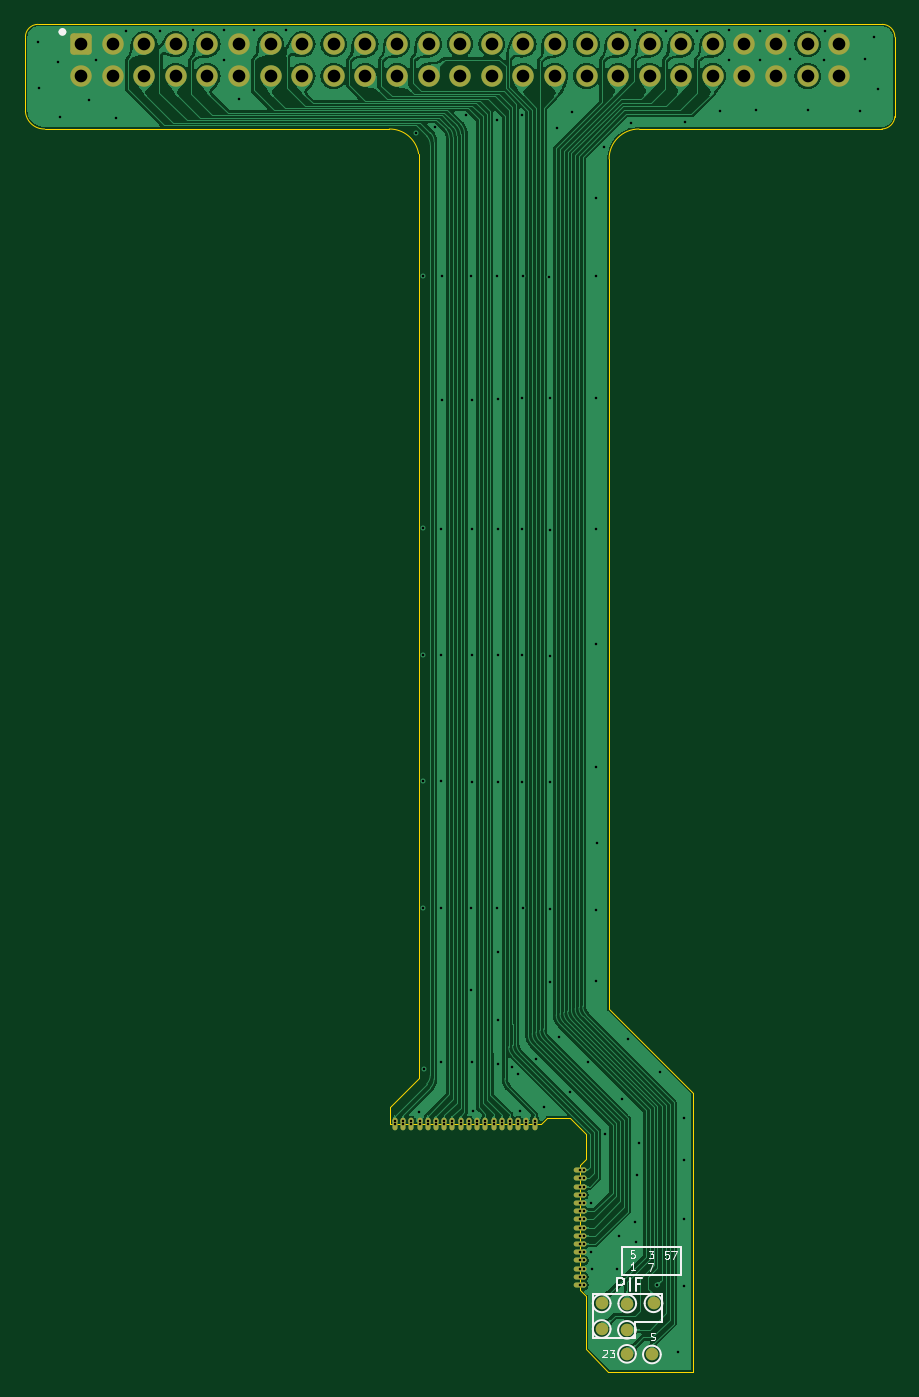
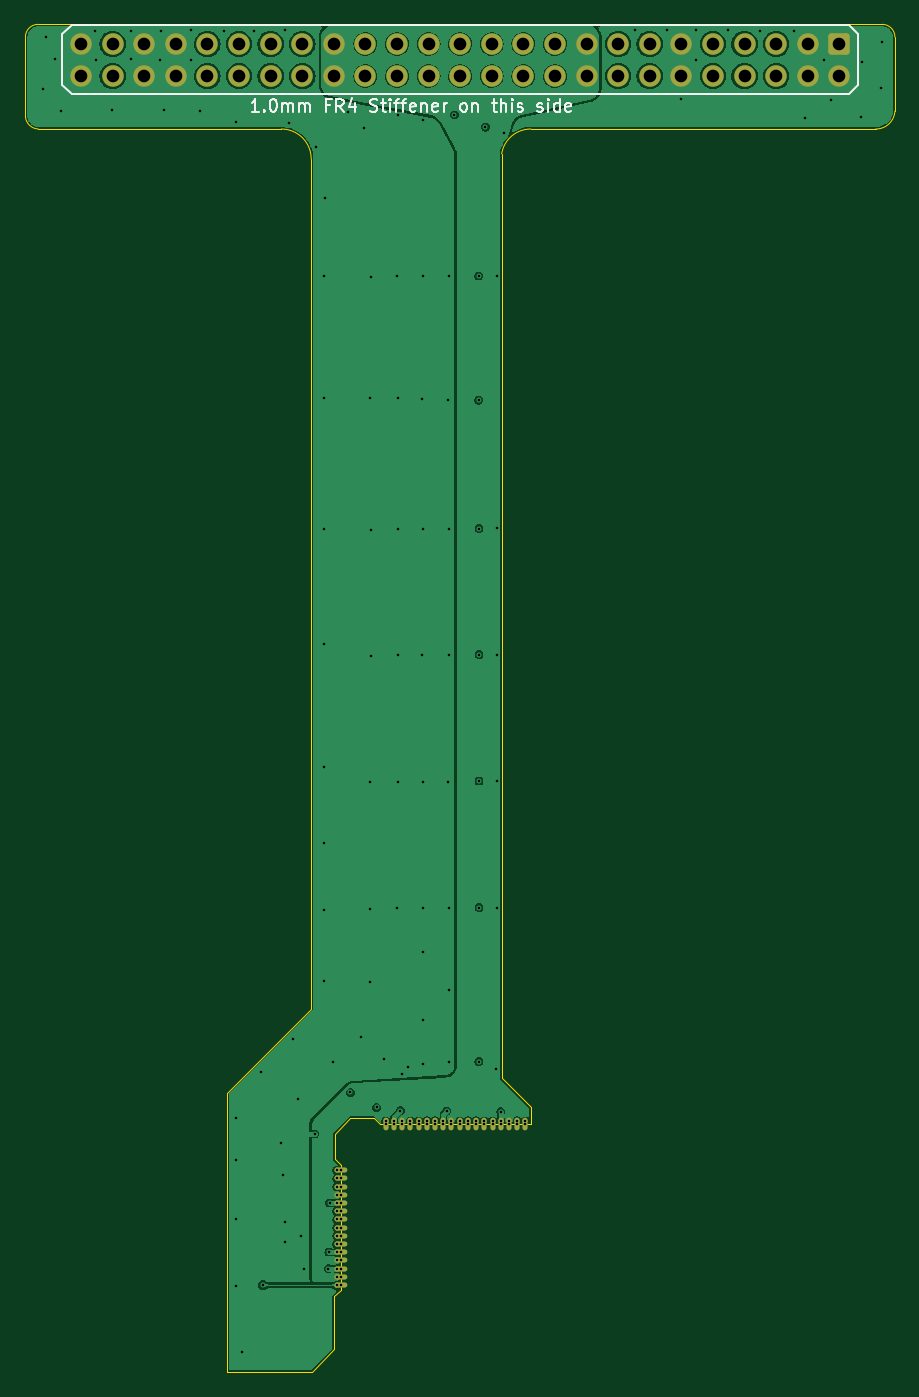
Circuit board: 11 layer files. Board 68.8 x 106.6 mm.
- bottom_copper: RCP-FLEX-B_Cu.gbr (112998 bytes)
- bottom_mask: RCP-FLEX-B_Mask.gbr (5184 bytes)
- paste: RCP-FLEX-B_Paste.gbr (485 bytes)
- bottom_silk: RCP-FLEX-B_Silkscreen.gbr (13451 bytes)
- outline: RCP-FLEX-Edge_Cuts.gbr (2118 bytes)
- top_copper: RCP-FLEX-F_Cu.gbr (193869 bytes)
- top_mask: RCP-FLEX-F_Mask.gbr (5543 bytes)
- paste: RCP-FLEX-F_Paste.gbr (485 bytes)
- top_silk: RCP-FLEX-F_Silkscreen.gbr (8180 bytes)
- drill: RCP-FLEX-NPTH.drl (299 bytes)
- drill: RCP-FLEX-PTH.drl (4261 bytes)

=== bottom_copper: RCP-FLEX-B_Cu.gbr (112998 bytes, source omitted) ===
=== bottom_mask: RCP-FLEX-B_Mask.gbr ===
%TF.GenerationSoftware,KiCad,Pcbnew,8.99.0-409-g72d83cd5de*%
%TF.CreationDate,2024-05-03T23:53:59-05:00*%
%TF.ProjectId,RCP-FLEX,5243502d-464c-4455-982e-6b696361645f,rev?*%
%TF.SameCoordinates,Original*%
%TF.FileFunction,Soldermask,Bot*%
%TF.FilePolarity,Negative*%
%FSLAX46Y46*%
G04 Gerber Fmt 4.6, Leading zero omitted, Abs format (unit mm)*
G04 Created by KiCad (PCBNEW 8.99.0-409-g72d83cd5de) date 2024-05-03 23:53:59*
%MOMM*%
%LPD*%
G01*
G04 APERTURE LIST*
G04 Aperture macros list*
%AMRoundRect*
0 Rectangle with rounded corners*
0 $1 Rounding radius*
0 $2 $3 $4 $5 $6 $7 $8 $9 X,Y pos of 4 corners*
0 Add a 4 corners polygon primitive as box body*
4,1,4,$2,$3,$4,$5,$6,$7,$8,$9,$2,$3,0*
0 Add four circle primitives for the rounded corners*
1,1,$1+$1,$2,$3*
1,1,$1+$1,$4,$5*
1,1,$1+$1,$6,$7*
1,1,$1+$1,$8,$9*
0 Add four rect primitives between the rounded corners*
20,1,$1+$1,$2,$3,$4,$5,0*
20,1,$1+$1,$4,$5,$6,$7,0*
20,1,$1+$1,$6,$7,$8,$9,0*
20,1,$1+$1,$8,$9,$2,$3,0*%
G04 Aperture macros list end*
%ADD10O,0.400000X0.400000*%
%ADD11O,0.400000X1.000000*%
%ADD12O,1.000000X0.400000*%
%ADD13RoundRect,0.250000X-0.600000X0.600000X-0.600000X-0.600000X0.600000X-0.600000X0.600000X0.600000X0*%
%ADD14C,1.700000*%
G04 APERTURE END LIST*
D10*
%TO.C,TP2*%
X143100828Y-126877295D03*
D11*
X143100828Y-127177295D03*
%TD*%
D10*
%TO.C,TP9*%
X147650828Y-126877295D03*
D11*
X147650828Y-127177295D03*
%TD*%
D10*
%TO.C,TP31*%
X157375828Y-138587295D03*
D12*
X157075828Y-138587295D03*
%TD*%
D10*
%TO.C,TP5*%
X145050828Y-126877295D03*
D11*
X145050828Y-127177295D03*
%TD*%
D10*
%TO.C,TP24*%
X157375828Y-134037295D03*
D12*
X157075828Y-134037295D03*
%TD*%
D10*
%TO.C,TP1*%
X142450828Y-126877295D03*
D11*
X142450828Y-127177295D03*
%TD*%
D10*
%TO.C,TP6*%
X145700828Y-126877295D03*
D11*
X145700828Y-127177295D03*
%TD*%
D10*
%TO.C,TP23*%
X157375828Y-133387295D03*
D12*
X157075828Y-133387295D03*
%TD*%
D10*
%TO.C,TP14*%
X150900828Y-126877295D03*
D11*
X150900828Y-127177295D03*
%TD*%
D10*
%TO.C,TP11*%
X148950828Y-126877295D03*
D11*
X148950828Y-127177295D03*
%TD*%
D10*
%TO.C,TP18*%
X153500828Y-126877295D03*
D11*
X153500828Y-127177295D03*
%TD*%
D10*
%TO.C,TP17*%
X152850828Y-126877295D03*
D11*
X152850828Y-127177295D03*
%TD*%
D10*
%TO.C,TP4*%
X144400828Y-126877295D03*
D11*
X144400828Y-127177295D03*
%TD*%
D10*
%TO.C,TP10*%
X148300828Y-126877295D03*
D11*
X148300828Y-127177295D03*
%TD*%
D10*
%TO.C,TP29*%
X157375828Y-137287295D03*
D12*
X157075828Y-137287295D03*
%TD*%
D10*
%TO.C,TP27*%
X157375828Y-135987295D03*
D12*
X157075828Y-135987295D03*
%TD*%
D10*
%TO.C,TP15*%
X151550828Y-126877295D03*
D11*
X151550828Y-127177295D03*
%TD*%
D10*
%TO.C,TP12*%
X149600828Y-126877295D03*
D11*
X149600828Y-127177295D03*
%TD*%
D10*
%TO.C,TP7*%
X146350828Y-126877295D03*
D11*
X146350828Y-127177295D03*
%TD*%
D10*
%TO.C,TP8*%
X147000828Y-126877295D03*
D11*
X147000828Y-127177295D03*
%TD*%
D10*
%TO.C,TP16*%
X152200828Y-126877295D03*
D11*
X152200828Y-127177295D03*
%TD*%
D10*
%TO.C,TP20*%
X157375828Y-131437295D03*
D12*
X157075828Y-131437295D03*
%TD*%
D10*
%TO.C,TP25*%
X157375828Y-134687295D03*
D12*
X157075828Y-134687295D03*
%TD*%
D10*
%TO.C,TP21*%
X157375828Y-132087295D03*
D12*
X157075828Y-132087295D03*
%TD*%
D10*
%TO.C,TP22*%
X157375828Y-132737295D03*
D12*
X157075828Y-132737295D03*
%TD*%
D10*
%TO.C,TP3*%
X143750828Y-126877295D03*
D11*
X143750828Y-127177295D03*
%TD*%
D10*
%TO.C,TP30*%
X157375828Y-137937295D03*
D12*
X157075828Y-137937295D03*
%TD*%
D10*
%TO.C,TP19*%
X157375828Y-130787295D03*
D12*
X157075828Y-130787295D03*
%TD*%
D10*
%TO.C,TP33*%
X157375828Y-139887295D03*
D12*
X157075828Y-139887295D03*
%TD*%
D10*
%TO.C,TP28*%
X157375828Y-136637295D03*
D12*
X157075828Y-136637295D03*
%TD*%
D10*
%TO.C,TP26*%
X157375828Y-135337295D03*
D12*
X157075828Y-135337295D03*
%TD*%
D10*
%TO.C,TP32*%
X157375828Y-139237295D03*
D12*
X157075828Y-139237295D03*
%TD*%
D10*
%TO.C,TP13*%
X150250828Y-126877295D03*
D11*
X150250828Y-127177295D03*
%TD*%
D13*
%TO.C,J1*%
X117611463Y-41677295D03*
D14*
X117611463Y-44217295D03*
X120111463Y-41677295D03*
X120111463Y-44217295D03*
X122611463Y-41677295D03*
X122611463Y-44217295D03*
X125111463Y-41677295D03*
X125111463Y-44217295D03*
X127611463Y-41677295D03*
X127611463Y-44217295D03*
X130111463Y-41677295D03*
X130111463Y-44217295D03*
X132611463Y-41677295D03*
X132611463Y-44217295D03*
X135111463Y-41677295D03*
X135111463Y-44217295D03*
X137611463Y-41677295D03*
X137611463Y-44217295D03*
X140111463Y-41677295D03*
X140111463Y-44217295D03*
X142611463Y-41677295D03*
X142611463Y-44217295D03*
X145111463Y-41677295D03*
X145111463Y-44217295D03*
X147611463Y-41677295D03*
X147611463Y-44217295D03*
X150111463Y-41677295D03*
X150111463Y-44217295D03*
X152611463Y-41677295D03*
X152611463Y-44217295D03*
X155111463Y-41677295D03*
X155111463Y-44217295D03*
X157611463Y-41677295D03*
X157611463Y-44217295D03*
X160111463Y-41677295D03*
X160111463Y-44217295D03*
X162611463Y-41677295D03*
X162611463Y-44217295D03*
X165111463Y-41677295D03*
X165111463Y-44217295D03*
X167611463Y-41677295D03*
X167611463Y-44217295D03*
X170111463Y-41677295D03*
X170111463Y-44217295D03*
X172611463Y-41677295D03*
X172611463Y-44217295D03*
X175111463Y-41677295D03*
X175111463Y-44217295D03*
X177611463Y-41677295D03*
X177611463Y-44217295D03*
%TD*%
M02*

=== paste: RCP-FLEX-B_Paste.gbr ===
%TF.GenerationSoftware,KiCad,Pcbnew,8.99.0-409-g72d83cd5de*%
%TF.CreationDate,2024-05-03T23:53:59-05:00*%
%TF.ProjectId,RCP-FLEX,5243502d-464c-4455-982e-6b696361645f,rev?*%
%TF.SameCoordinates,Original*%
%TF.FileFunction,Paste,Bot*%
%TF.FilePolarity,Positive*%
%FSLAX46Y46*%
G04 Gerber Fmt 4.6, Leading zero omitted, Abs format (unit mm)*
G04 Created by KiCad (PCBNEW 8.99.0-409-g72d83cd5de) date 2024-05-03 23:53:59*
%MOMM*%
%LPD*%
G01*
G04 APERTURE LIST*
G04 APERTURE END LIST*
M02*

=== bottom_silk: RCP-FLEX-B_Silkscreen.gbr (13451 bytes, source omitted) ===
=== outline: RCP-FLEX-Edge_Cuts.gbr ===
%TF.GenerationSoftware,KiCad,Pcbnew,8.99.0-409-g72d83cd5de*%
%TF.CreationDate,2024-05-03T23:53:59-05:00*%
%TF.ProjectId,RCP-FLEX,5243502d-464c-4455-982e-6b696361645f,rev?*%
%TF.SameCoordinates,Original*%
%TF.FileFunction,Profile,NP*%
%FSLAX46Y46*%
G04 Gerber Fmt 4.6, Leading zero omitted, Abs format (unit mm)*
G04 Created by KiCad (PCBNEW 8.99.0-409-g72d83cd5de) date 2024-05-03 23:53:59*
%MOMM*%
%LPD*%
G01*
G04 APERTURE LIST*
%TA.AperFunction,Profile*%
%ADD10C,0.100000*%
%TD*%
G04 APERTURE END LIST*
D10*
X113211463Y-41126817D02*
X113210000Y-46993867D01*
X157075828Y-140297295D02*
X157074428Y-130387295D01*
X166060828Y-146735295D02*
X159317428Y-146735295D01*
X182011463Y-41127295D02*
X182011463Y-47420270D01*
X156294828Y-126694695D02*
X154466028Y-126694695D01*
X157545828Y-127947295D02*
X156294828Y-126694695D01*
X166060828Y-146735295D02*
X166060828Y-124672295D01*
X153983428Y-127177295D02*
X142035828Y-127171195D01*
X144328097Y-123511903D02*
X144326711Y-50369592D01*
X157545828Y-129917295D02*
X157545828Y-127947295D01*
X157074428Y-130387295D02*
X157545828Y-129917295D01*
X159398795Y-118010262D02*
X159398795Y-50777295D01*
X142035828Y-127171195D02*
X142035828Y-125809988D01*
X182011463Y-47420270D02*
G75*
G02*
X180991449Y-48407844I-1054963J69070D01*
G01*
X114733444Y-48410000D02*
G75*
G02*
X113209981Y-46993868I-22244J1503600D01*
G01*
X113211463Y-41127295D02*
G75*
G02*
X114211463Y-40127263I1000037J-5D01*
G01*
X166060828Y-124672295D02*
X159398795Y-118010262D01*
X157564828Y-144982695D02*
X157565828Y-140787295D01*
X157075828Y-140297295D02*
X157565828Y-140787295D01*
X161760000Y-48408752D02*
X180991447Y-48407798D01*
X159398795Y-50777295D02*
G75*
G02*
X161760000Y-48408784I2361205J7295D01*
G01*
X159317428Y-146735295D02*
X157564828Y-144982695D01*
X142007056Y-48410146D02*
G75*
G02*
X144326666Y-50369599I19644J-2329454D01*
G01*
X181011463Y-40127295D02*
G75*
G02*
X182011505Y-41127295I37J-1000005D01*
G01*
X142007056Y-48410146D02*
X114733444Y-48410000D01*
X181011463Y-40127295D02*
X114211463Y-40127295D01*
X154466028Y-126694695D02*
X153983428Y-127177295D01*
X144328097Y-123511903D02*
X142032918Y-125807082D01*
M02*

=== top_copper: RCP-FLEX-F_Cu.gbr (193869 bytes, source omitted) ===
=== top_mask: RCP-FLEX-F_Mask.gbr ===
%TF.GenerationSoftware,KiCad,Pcbnew,8.99.0-409-g72d83cd5de*%
%TF.CreationDate,2024-05-03T23:53:59-05:00*%
%TF.ProjectId,RCP-FLEX,5243502d-464c-4455-982e-6b696361645f,rev?*%
%TF.SameCoordinates,Original*%
%TF.FileFunction,Soldermask,Top*%
%TF.FilePolarity,Negative*%
%FSLAX46Y46*%
G04 Gerber Fmt 4.6, Leading zero omitted, Abs format (unit mm)*
G04 Created by KiCad (PCBNEW 8.99.0-409-g72d83cd5de) date 2024-05-03 23:53:59*
%MOMM*%
%LPD*%
G01*
G04 APERTURE LIST*
G04 Aperture macros list*
%AMRoundRect*
0 Rectangle with rounded corners*
0 $1 Rounding radius*
0 $2 $3 $4 $5 $6 $7 $8 $9 X,Y pos of 4 corners*
0 Add a 4 corners polygon primitive as box body*
4,1,4,$2,$3,$4,$5,$6,$7,$8,$9,$2,$3,0*
0 Add four circle primitives for the rounded corners*
1,1,$1+$1,$2,$3*
1,1,$1+$1,$4,$5*
1,1,$1+$1,$6,$7*
1,1,$1+$1,$8,$9*
0 Add four rect primitives between the rounded corners*
20,1,$1+$1,$2,$3,$4,$5,0*
20,1,$1+$1,$4,$5,$6,$7,0*
20,1,$1+$1,$6,$7,$8,$9,0*
20,1,$1+$1,$8,$9,$2,$3,0*%
G04 Aperture macros list end*
%ADD10O,0.400000X0.400000*%
%ADD11O,0.400000X1.000000*%
%ADD12C,1.000000*%
%ADD13O,1.000000X0.400000*%
%ADD14RoundRect,0.250000X-0.600000X0.600000X-0.600000X-0.600000X0.600000X-0.600000X0.600000X0.600000X0*%
%ADD15C,1.700000*%
G04 APERTURE END LIST*
D10*
%TO.C,TP2*%
X143100828Y-126877295D03*
D11*
X143100828Y-127177295D03*
%TD*%
D12*
%TO.C,TP38*%
X160811463Y-145327295D03*
%TD*%
D10*
%TO.C,TP9*%
X147650828Y-126877295D03*
D11*
X147650828Y-127177295D03*
%TD*%
D10*
%TO.C,TP31*%
X157375828Y-138587295D03*
D13*
X157075828Y-138587295D03*
%TD*%
D10*
%TO.C,TP5*%
X145050828Y-126877295D03*
D11*
X145050828Y-127177295D03*
%TD*%
D10*
%TO.C,TP24*%
X157375828Y-134037295D03*
D13*
X157075828Y-134037295D03*
%TD*%
D10*
%TO.C,TP1*%
X142450828Y-126877295D03*
D11*
X142450828Y-127177295D03*
%TD*%
D10*
%TO.C,TP6*%
X145700828Y-126877295D03*
D11*
X145700828Y-127177295D03*
%TD*%
D10*
%TO.C,TP23*%
X157375828Y-133387295D03*
D13*
X157075828Y-133387295D03*
%TD*%
D10*
%TO.C,TP14*%
X150900828Y-126877295D03*
D11*
X150900828Y-127177295D03*
%TD*%
D10*
%TO.C,TP11*%
X148950828Y-126877295D03*
D11*
X148950828Y-127177295D03*
%TD*%
D10*
%TO.C,TP18*%
X153500828Y-126877295D03*
D11*
X153500828Y-127177295D03*
%TD*%
D12*
%TO.C,TP37*%
X160811463Y-143427295D03*
%TD*%
D10*
%TO.C,TP17*%
X152850828Y-126877295D03*
D11*
X152850828Y-127177295D03*
%TD*%
D10*
%TO.C,TP4*%
X144400828Y-126877295D03*
D11*
X144400828Y-127177295D03*
%TD*%
D10*
%TO.C,TP10*%
X148300828Y-126877295D03*
D11*
X148300828Y-127177295D03*
%TD*%
D12*
%TO.C,TP34*%
X158811463Y-143362295D03*
%TD*%
%TO.C,TP35*%
X160836463Y-141350495D03*
%TD*%
%TO.C,TP40*%
X162785828Y-145377295D03*
%TD*%
D10*
%TO.C,TP29*%
X157375828Y-137287295D03*
D13*
X157075828Y-137287295D03*
%TD*%
D10*
%TO.C,TP27*%
X157375828Y-135987295D03*
D13*
X157075828Y-135987295D03*
%TD*%
D10*
%TO.C,TP15*%
X151550828Y-126877295D03*
D11*
X151550828Y-127177295D03*
%TD*%
D10*
%TO.C,TP12*%
X149600828Y-126877295D03*
D11*
X149600828Y-127177295D03*
%TD*%
D10*
%TO.C,TP7*%
X146350828Y-126877295D03*
D11*
X146350828Y-127177295D03*
%TD*%
D10*
%TO.C,TP8*%
X147000828Y-126877295D03*
D11*
X147000828Y-127177295D03*
%TD*%
D10*
%TO.C,TP16*%
X152200828Y-126877295D03*
D11*
X152200828Y-127177295D03*
%TD*%
D10*
%TO.C,TP20*%
X157375828Y-131437295D03*
D13*
X157075828Y-131437295D03*
%TD*%
D10*
%TO.C,TP25*%
X157375828Y-134687295D03*
D13*
X157075828Y-134687295D03*
%TD*%
D10*
%TO.C,TP21*%
X157375828Y-132087295D03*
D13*
X157075828Y-132087295D03*
%TD*%
D10*
%TO.C,TP22*%
X157375828Y-132737295D03*
D13*
X157075828Y-132737295D03*
%TD*%
D12*
%TO.C,TP39*%
X162911463Y-141327295D03*
%TD*%
D10*
%TO.C,TP3*%
X143750828Y-126877295D03*
D11*
X143750828Y-127177295D03*
%TD*%
D10*
%TO.C,TP30*%
X157375828Y-137937295D03*
D13*
X157075828Y-137937295D03*
%TD*%
D10*
%TO.C,TP19*%
X157375828Y-130787295D03*
D13*
X157075828Y-130787295D03*
%TD*%
D10*
%TO.C,TP33*%
X157375828Y-139887295D03*
D13*
X157075828Y-139887295D03*
%TD*%
D12*
%TO.C,TP36*%
X158811463Y-141330295D03*
%TD*%
D10*
%TO.C,TP28*%
X157375828Y-136637295D03*
D13*
X157075828Y-136637295D03*
%TD*%
D10*
%TO.C,TP26*%
X157375828Y-135337295D03*
D13*
X157075828Y-135337295D03*
%TD*%
D10*
%TO.C,TP32*%
X157375828Y-139237295D03*
D13*
X157075828Y-139237295D03*
%TD*%
D10*
%TO.C,TP13*%
X150250828Y-126877295D03*
D11*
X150250828Y-127177295D03*
%TD*%
D14*
%TO.C,J1*%
X117611463Y-41677295D03*
D15*
X117611463Y-44217295D03*
X120111463Y-41677295D03*
X120111463Y-44217295D03*
X122611463Y-41677295D03*
X122611463Y-44217295D03*
X125111463Y-41677295D03*
X125111463Y-44217295D03*
X127611463Y-41677295D03*
X127611463Y-44217295D03*
X130111463Y-41677295D03*
X130111463Y-44217295D03*
X132611463Y-41677295D03*
X132611463Y-44217295D03*
X135111463Y-41677295D03*
X135111463Y-44217295D03*
X137611463Y-41677295D03*
X137611463Y-44217295D03*
X140111463Y-41677295D03*
X140111463Y-44217295D03*
X142611463Y-41677295D03*
X142611463Y-44217295D03*
X145111463Y-41677295D03*
X145111463Y-44217295D03*
X147611463Y-41677295D03*
X147611463Y-44217295D03*
X150111463Y-41677295D03*
X150111463Y-44217295D03*
X152611463Y-41677295D03*
X152611463Y-44217295D03*
X155111463Y-41677295D03*
X155111463Y-44217295D03*
X157611463Y-41677295D03*
X157611463Y-44217295D03*
X160111463Y-41677295D03*
X160111463Y-44217295D03*
X162611463Y-41677295D03*
X162611463Y-44217295D03*
X165111463Y-41677295D03*
X165111463Y-44217295D03*
X167611463Y-41677295D03*
X167611463Y-44217295D03*
X170111463Y-41677295D03*
X170111463Y-44217295D03*
X172611463Y-41677295D03*
X172611463Y-44217295D03*
X175111463Y-41677295D03*
X175111463Y-44217295D03*
X177611463Y-41677295D03*
X177611463Y-44217295D03*
%TD*%
M02*

=== paste: RCP-FLEX-F_Paste.gbr ===
%TF.GenerationSoftware,KiCad,Pcbnew,8.99.0-409-g72d83cd5de*%
%TF.CreationDate,2024-05-03T23:53:59-05:00*%
%TF.ProjectId,RCP-FLEX,5243502d-464c-4455-982e-6b696361645f,rev?*%
%TF.SameCoordinates,Original*%
%TF.FileFunction,Paste,Top*%
%TF.FilePolarity,Positive*%
%FSLAX46Y46*%
G04 Gerber Fmt 4.6, Leading zero omitted, Abs format (unit mm)*
G04 Created by KiCad (PCBNEW 8.99.0-409-g72d83cd5de) date 2024-05-03 23:53:59*
%MOMM*%
%LPD*%
G01*
G04 APERTURE LIST*
G04 APERTURE END LIST*
M02*

=== top_silk: RCP-FLEX-F_Silkscreen.gbr (8180 bytes, source omitted) ===
=== drill: RCP-FLEX-NPTH.drl ===
M48
; DRILL file {KiCad 8.99.0-409-g72d83cd5de} date 2024-05-03T23:54:04-0500
; FORMAT={-:-/ absolute / inch / decimal}
; #@! TF.CreationDate,2024-05-03T23:54:04-05:00
; #@! TF.GenerationSoftware,Kicad,Pcbnew,8.99.0-409-g72d83cd5de
; #@! TF.FileFunction,NonPlated,1,4,NPTH
FMAT,2
INCH
%
G90
G05
M30

=== drill: RCP-FLEX-PTH.drl ===
M48
; DRILL file {KiCad 8.99.0-409-g72d83cd5de} date 2024-05-03T23:54:03-0500
; FORMAT={-:-/ absolute / inch / decimal}
; #@! TF.CreationDate,2024-05-03T23:54:03-05:00
; #@! TF.GenerationSoftware,Kicad,Pcbnew,8.99.0-409-g72d83cd5de
; #@! TF.FileFunction,Plated,1,4,PTH
FMAT,2
INCH
; #@! TA.AperFunction,Plated,PTH,ViaDrill
T1C0.0079
; #@! TA.AperFunction,Plated,PTH,ComponentDrill
T2C0.0079
; #@! TA.AperFunction,Plated,PTH,ComponentDrill
T3C0.0394
%
G90
G05
T1
X4.4961Y-1.6341
X4.5009Y-1.7791
X4.5601Y-1.6972
X4.5635Y-1.8683
X4.655Y-1.8162
X4.6772Y-1.691
X4.7384Y-1.8721
X4.772Y-1.6015
X4.8767Y-1.6015
X4.9777Y-1.5987
X5.0755Y-1.5987
X5.0766Y-1.6915
X5.1228Y-1.8138
X5.1684Y-1.5987
X5.2678Y-1.5979
X5.6735Y-1.9192
X5.6848Y-4.9668
X5.6965Y-2.3626
X5.6965Y-3.15
X5.6965Y-3.5433
X5.6965Y-3.9358
X5.6972Y-4.3315
X5.6996Y-4.8346
X5.7332Y-1.8998
X5.7528Y-3.1504
X5.7528Y-3.5437
X5.7528Y-3.9366
X5.7528Y-4.3319
X5.7531Y-4.811
X5.7539Y-2.3638
X5.7541Y-2.7504
X5.8294Y-1.8615
X5.8456Y-4.5885
X5.8461Y-4.3335
X5.8465Y-2.3638
X5.8476Y-3.1504
X5.8476Y-3.5437
X5.8476Y-4.8134
X5.8482Y-2.7499
X5.8496Y-3.9386
X5.853Y-4.9653
X5.9268Y-4.3335
X5.927Y-1.8771
X5.9272Y-2.3638
X5.928Y-4.8177
X5.928Y-4.681
X5.9283Y-3.1516
X5.9283Y-3.9386
X5.9285Y-4.4708
X5.9291Y-2.7462
X5.9295Y-3.5449
X5.974Y-4.8268
X5.9926Y-4.8495
X5.9978Y-4.9639
X6.0047Y-2.7446
X6.0051Y-1.8626
X6.0056Y-3.5454
X6.0056Y-3.153
X6.0056Y-3.9392
X6.0075Y-4.3319
X6.0079Y-2.365
X6.0484Y-4.8031
X6.0713Y-4.9538
X6.0896Y-2.3673
X6.09Y-3.1551
X6.09Y-3.5472
X6.0909Y-4.3345
X6.0909Y-4.5629
X6.0913Y-3.9402
X6.0914Y-2.743
X6.1123Y-1.9034
X6.1206Y-4.7352
X6.1535Y-4.9072
X6.1608Y-1.8525
X6.2091Y-4.8118
X6.2184Y-5.2515
X6.2203Y-5.4042
X6.2224Y-5.4561
X6.2334Y-2.1198
X6.2346Y-4.5614
X6.2347Y-2.3634
X6.2347Y-2.7432
X6.2347Y-3.1512
X6.2347Y-3.5109
X6.2347Y-3.8948
X6.2347Y-4.3377
X6.237Y-4.1297
X6.2603Y-1.9617
X6.2642Y-5.0365
X6.2987Y-5.4574
X6.3075Y-5.3534
X6.3151Y-4.9289
X6.3331Y-4.7412
X6.3437Y-1.8858
X6.3567Y-1.5971
X6.3571Y-5.3119
X6.3587Y-5.3731
X6.3629Y-5.1647
X6.3689Y-5.0654
X6.4256Y-5.5074
X6.4334Y-4.8449
X6.4526Y-1.5991
X6.4906Y-5.7156
X6.5092Y-4.9872
X6.5096Y-5.3012
X6.5103Y-5.1177
X6.5103Y-5.511
X6.511Y-1.8848
X6.548Y-1.5996
X6.6225Y-1.8488
X6.6487Y-1.5986
X6.6505Y-1.6912
X6.7344Y-1.8471
X6.7446Y-1.5996
X6.7465Y-1.6919
X6.8361Y-1.5996
X6.8379Y-1.6888
X6.8954Y-1.8477
X6.9463Y-1.6895
X6.9485Y-1.5996
X7.0565Y-1.8484
X7.0738Y-1.6891
X7.1005Y-1.6185
X7.1122Y-1.7802
T2
X5.6083Y-4.9952
X5.6083Y-5.007
X5.6339Y-4.9952
X5.6339Y-5.007
X5.6595Y-4.9952
X5.6595Y-5.007
X5.6851Y-4.9952
X5.6851Y-5.007
X5.7107Y-4.9952
X5.7107Y-5.007
X5.7363Y-4.9952
X5.7363Y-5.007
X5.7618Y-4.9952
X5.7618Y-5.007
X5.7874Y-4.9952
X5.7874Y-5.007
X5.813Y-4.9952
X5.813Y-5.007
X5.8386Y-4.9952
X5.8386Y-5.007
X5.8642Y-4.9952
X5.8642Y-5.007
X5.8898Y-4.9952
X5.8898Y-5.007
X5.9154Y-4.9952
X5.9154Y-5.007
X5.941Y-4.9952
X5.941Y-5.007
X5.9666Y-4.9952
X5.9666Y-5.007
X5.9922Y-4.9952
X5.9922Y-5.007
X6.0177Y-4.9952
X6.0177Y-5.007
X6.0433Y-4.9952
X6.0433Y-5.007
X6.1841Y-5.1491
X6.1841Y-5.1747
X6.1841Y-5.2003
X6.1841Y-5.2259
X6.1841Y-5.2515
X6.1841Y-5.2771
X6.1841Y-5.3026
X6.1841Y-5.3282
X6.1841Y-5.3538
X6.1841Y-5.3794
X6.1841Y-5.405
X6.1841Y-5.4306
X6.1841Y-5.4562
X6.1841Y-5.4818
X6.1841Y-5.5074
X6.1959Y-5.1491
X6.1959Y-5.1747
X6.1959Y-5.2003
X6.1959Y-5.2259
X6.1959Y-5.2515
X6.1959Y-5.2771
X6.1959Y-5.3026
X6.1959Y-5.3282
X6.1959Y-5.3538
X6.1959Y-5.3794
X6.1959Y-5.405
X6.1959Y-5.4306
X6.1959Y-5.4562
X6.1959Y-5.4818
X6.1959Y-5.5074
T3
X4.6304Y-1.6408
X4.6304Y-1.7408
X4.7288Y-1.6408
X4.7288Y-1.7408
X4.8272Y-1.6408
X4.8272Y-1.7408
X4.9256Y-1.6408
X4.9256Y-1.7408
X5.0241Y-1.6408
X5.0241Y-1.7408
X5.1225Y-1.6408
X5.1225Y-1.7408
X5.2209Y-1.6408
X5.2209Y-1.7408
X5.3193Y-1.6408
X5.3193Y-1.7408
X5.4178Y-1.6408
X5.4178Y-1.7408
X5.5162Y-1.6408
X5.5162Y-1.7408
X5.6146Y-1.6408
X5.6146Y-1.7408
X5.713Y-1.6408
X5.713Y-1.7408
X5.8115Y-1.6408
X5.8115Y-1.7408
X5.9099Y-1.6408
X5.9099Y-1.7408
X6.0083Y-1.6408
X6.0083Y-1.7408
X6.1068Y-1.6408
X6.1068Y-1.7408
X6.2052Y-1.6408
X6.2052Y-1.7408
X6.3036Y-1.6408
X6.3036Y-1.7408
X6.402Y-1.6408
X6.402Y-1.7408
X6.5005Y-1.6408
X6.5005Y-1.7408
X6.5989Y-1.6408
X6.5989Y-1.7408
X6.6973Y-1.6408
X6.6973Y-1.7408
X6.7957Y-1.6408
X6.7957Y-1.7408
X6.8942Y-1.6408
X6.8942Y-1.7408
X6.9926Y-1.6408
X6.9926Y-1.7408
M30

